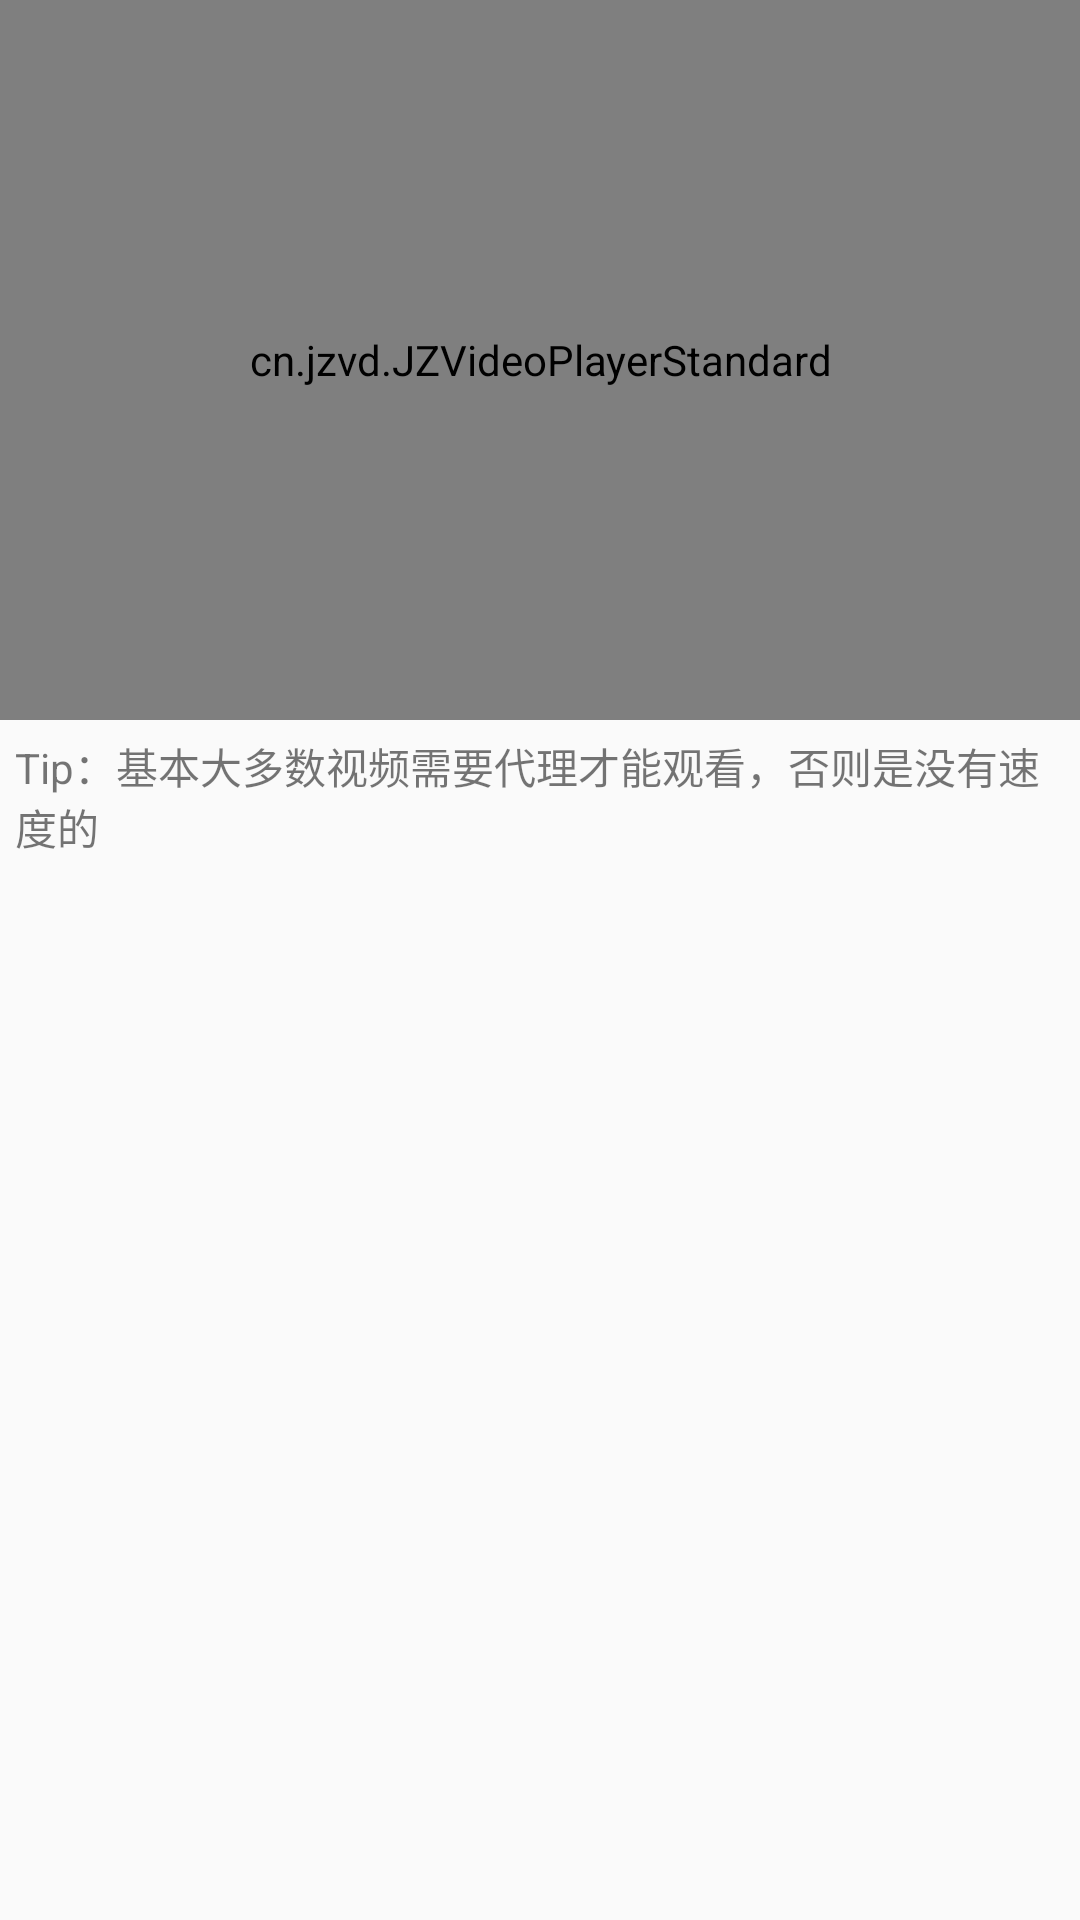

Android layout source for this screen:
<!-- AndroidManifest.xml: application theme AppTheme -->
<!-- res/layout/activity_play_video.xml -->
<?xml version="1.0" encoding="utf-8"?>
<LinearLayout xmlns:android="http://schemas.android.com/apk/res/android"
	xmlns:tools="http://schemas.android.com/tools"
	android:layout_width="match_parent"
	android:layout_height="match_parent"
	android:orientation="vertical"
	tools:context="com.u91porn.ui.play.PlayVideoActivity">

	<cn.jzvd.JZVideoPlayerStandard
		android:id="@+id/videoplayer"
		android:layout_width="match_parent"
		android:layout_height="240dp" />

	<FrameLayout
		android:id="@+id/fl_comment"
		android:layout_width="match_parent"
		android:layout_height="match_parent"
		android:padding="5dp">

		<TextView
			android:layout_width="match_parent"
			android:layout_height="match_parent"
			android:text="Tip：基本大多数视频需要代理才能观看，否则是没有速度的" />
	</FrameLayout>
</LinearLayout>
<!-- resources referenced by this layout -->
<resources>
  <style name="AppTheme" parent="Theme.AppCompat.DayNight.DarkActionBar">
  		
  		<item name="colorPrimary">@color/colorPrimary</item>
  		<item name="colorPrimaryDark">@color/colorPrimaryDark</item>
  		<item name="colorAccent">@color/colorAccent</item>
  	</style>
  <color name="colorPrimary">#009688</color>
  <color name="colorPrimaryDark">#00796B</color>
  <color name="colorAccent">#00BCD4</color>
</resources>
